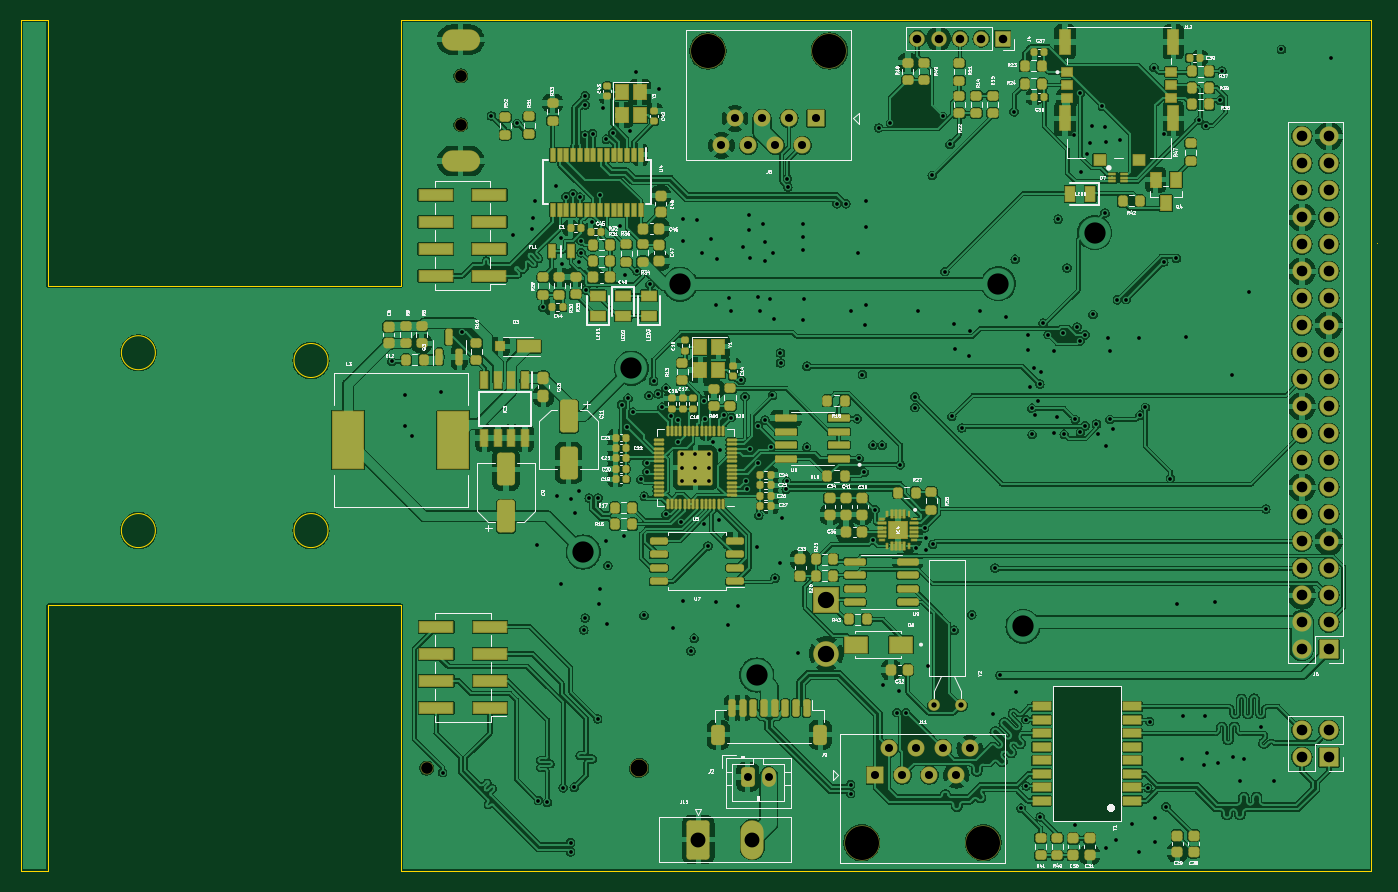
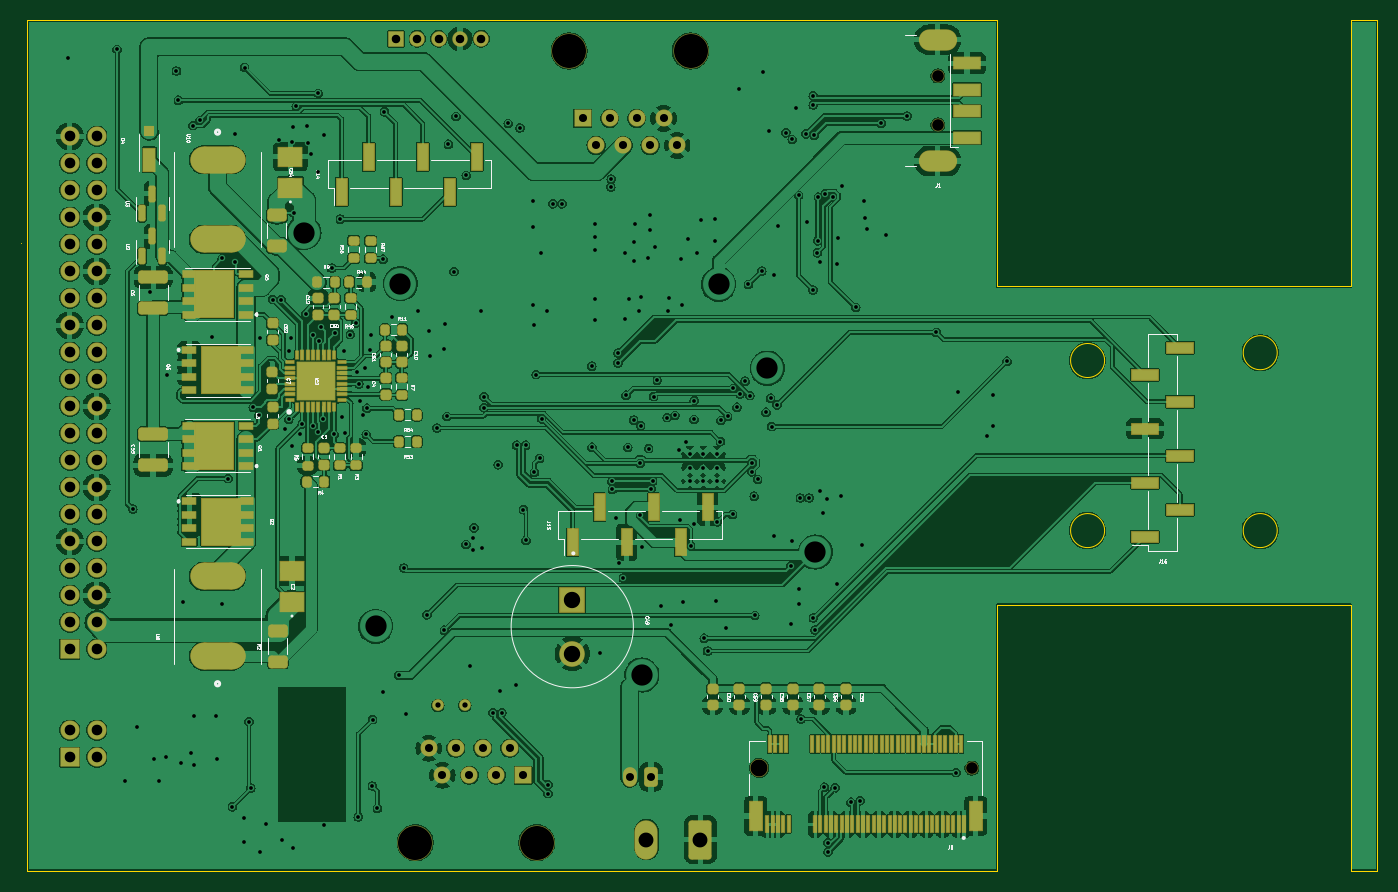
Circuit board: 13 layer files. Board 127.6 x 80.0 mm.
- bottom_copper: RP2040_minimal-B_Cu.gbr (776383 bytes)
- bottom_mask: RP2040_minimal-B_Mask.gbr (14074 bytes)
- paste: RP2040_minimal-B_Paste.gbr (9321 bytes)
- bottom_silk: RP2040_minimal-B_Silkscreen.gbr (87374 bytes)
- outline: RP2040_minimal-Edge_Cuts.gbr (1611 bytes)
- top_copper: RP2040_minimal-F_Cu.gbr (1011180 bytes)
- top_mask: RP2040_minimal-F_Mask.gbr (19911 bytes)
- paste: RP2040_minimal-F_Paste.gbr (14827 bytes)
- top_silk: RP2040_minimal-F_Silkscreen.gbr (198791 bytes)
- inner_copper: RP2040_minimal-In1_Cu.gbr (457087 bytes)
- inner_copper: RP2040_minimal-In2_Cu.gbr (474582 bytes)
- drill: RP2040_minimal-NPTH.drl (606 bytes)
- drill: RP2040_minimal-PTH.drl (7082 bytes)

=== bottom_copper: RP2040_minimal-B_Cu.gbr (776383 bytes, source omitted) ===
=== bottom_mask: RP2040_minimal-B_Mask.gbr (14074 bytes, source omitted) ===
=== paste: RP2040_minimal-B_Paste.gbr (9321 bytes, source omitted) ===
=== bottom_silk: RP2040_minimal-B_Silkscreen.gbr (87374 bytes, source omitted) ===
=== outline: RP2040_minimal-Edge_Cuts.gbr ===
G04 #@! TF.GenerationSoftware,KiCad,Pcbnew,(7.0.0-0)*
G04 #@! TF.CreationDate,2023-02-22T15:23:43+03:00*
G04 #@! TF.ProjectId,RP2040_minimal,52503230-3430-45f6-9d69-6e696d616c2e,REV1*
G04 #@! TF.SameCoordinates,Original*
G04 #@! TF.FileFunction,Profile,NP*
%FSLAX46Y46*%
G04 Gerber Fmt 4.6, Leading zero omitted, Abs format (unit mm)*
G04 Created by KiCad (PCBNEW (7.0.0-0)) date 2023-02-22 15:23:43*
%MOMM*%
%LPD*%
G01*
G04 APERTURE LIST*
G04 #@! TA.AperFunction,Profile*
%ADD10C,0.010000*%
G04 #@! TD*
G04 #@! TA.AperFunction,Profile*
%ADD11C,0.001536*%
G04 #@! TD*
G04 APERTURE END LIST*
D10*
X221240000Y-39590000D02*
X221240000Y-119590000D01*
D11*
X221795000Y-60500226D02*
X221795000Y-60500226D01*
D10*
X123085000Y-87590000D02*
G75*
G03*
X123085000Y-87590000I-1600000J0D01*
G01*
X96740000Y-94590000D02*
X129990000Y-94590000D01*
X221240000Y-56510000D02*
X221240000Y-56510000D01*
X129990000Y-39590000D02*
X221240000Y-39590000D01*
X221240000Y-119590000D02*
X129990000Y-119590000D01*
X129990000Y-94590000D02*
X129990000Y-119590000D01*
X96740000Y-39590000D02*
X96740000Y-64590000D01*
X106845000Y-70856227D02*
G75*
G03*
X106845000Y-70856227I-1600000J0D01*
G01*
X106845000Y-87590000D02*
G75*
G03*
X106845000Y-87590000I-1600000J0D01*
G01*
X129990000Y-64590000D02*
X129990000Y-39590000D01*
X94240000Y-119590000D02*
X94240000Y-39590000D01*
X96740000Y-119590000D02*
X94240000Y-119590000D01*
X96740000Y-119590000D02*
X96740000Y-94590000D01*
X94240000Y-39590000D02*
X96740000Y-39590000D01*
X123085000Y-71590000D02*
G75*
G03*
X123085000Y-71590000I-1600000J0D01*
G01*
X96740000Y-64590000D02*
X129990000Y-64590000D01*
M02*

=== top_copper: RP2040_minimal-F_Cu.gbr (1011180 bytes, source omitted) ===
=== top_mask: RP2040_minimal-F_Mask.gbr (19911 bytes, source omitted) ===
=== paste: RP2040_minimal-F_Paste.gbr (14827 bytes, source omitted) ===
=== top_silk: RP2040_minimal-F_Silkscreen.gbr (198791 bytes, source omitted) ===
=== inner_copper: RP2040_minimal-In1_Cu.gbr (457087 bytes, source omitted) ===
=== inner_copper: RP2040_minimal-In2_Cu.gbr (474582 bytes, source omitted) ===
=== drill: RP2040_minimal-NPTH.drl ===
M48
; DRILL file {KiCad (7.0.0-0)} date 22 February 2023 Wednesday 15:23:46
; FORMAT={-:-/ absolute / inch / decimal}
; #@! TF.CreationDate,2023-02-22T15:23:46+03:00
; #@! TF.GenerationSoftware,Kicad,Pcbnew,(7.0.0-0)
; #@! TF.FileFunction,NonPlated,1,4,NPTH
FMAT,2
INCH
; #@! TA.AperFunction,NonPlated,NPTH,ComponentDrill
T1C0.0433
; #@! TA.AperFunction,NonPlated,NPTH,ComponentDrill
T2C0.0630
; #@! TA.AperFunction,NonPlated,NPTH,ComponentDrill
T3C0.1260
%
G90
G05
T1
X5.2113Y-4.328
X5.3378Y-1.7646
X5.3378Y-1.9457
T2
X5.9987Y-4.328
T3
X6.2531Y-1.672
X6.7031Y-1.672
X6.8228Y-4.6043
X7.2728Y-4.6043
T0
M30

=== drill: RP2040_minimal-PTH.drl (7082 bytes, source omitted) ===
